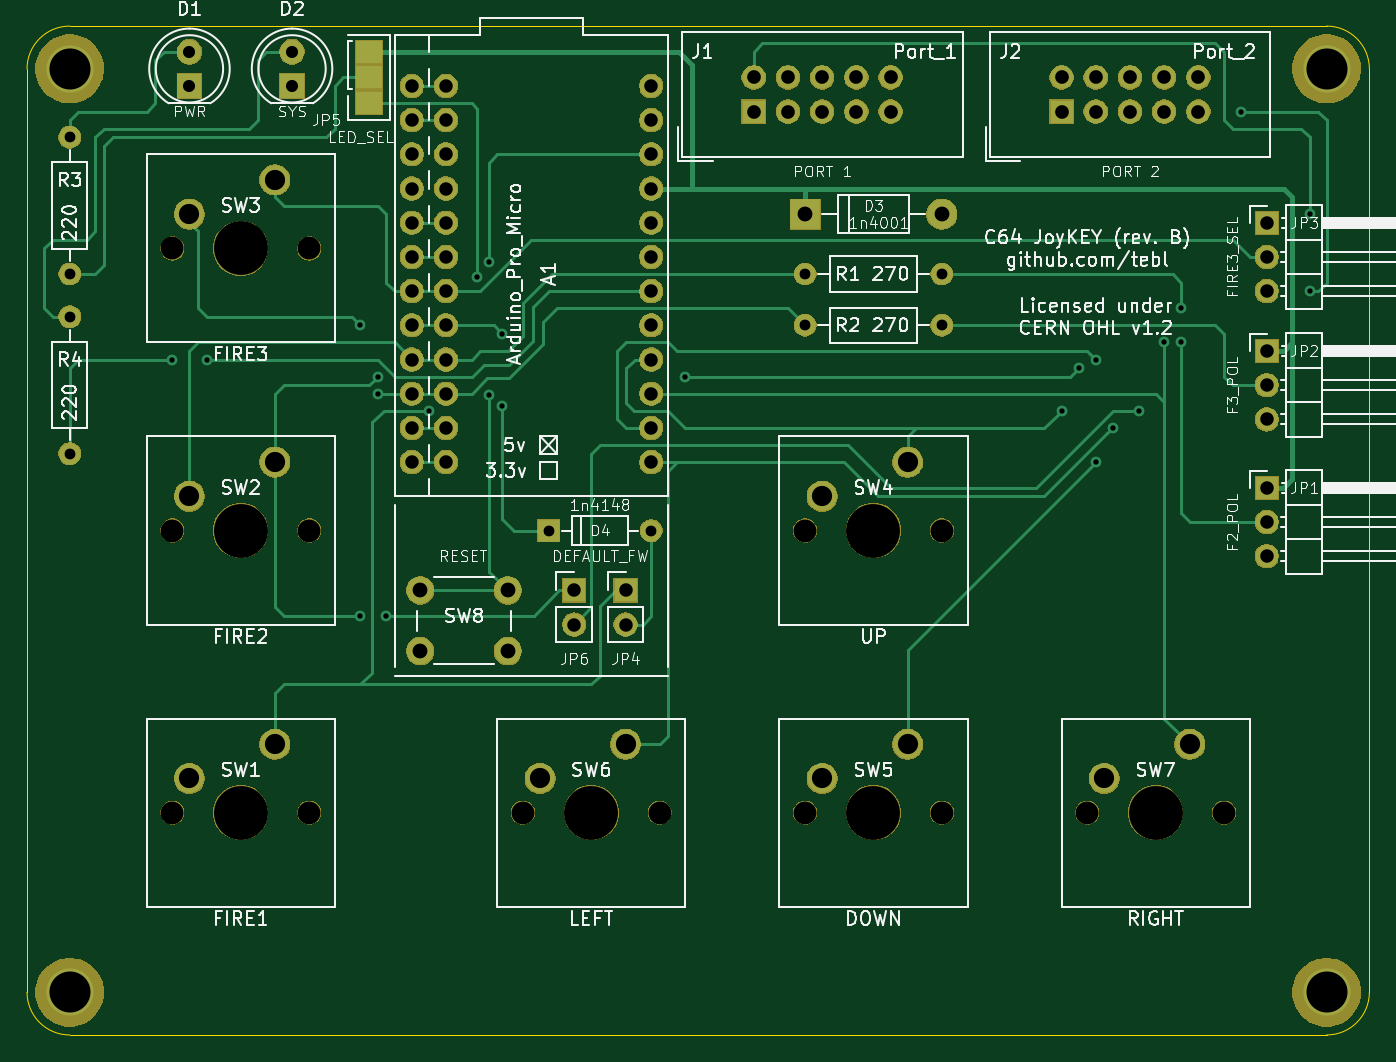
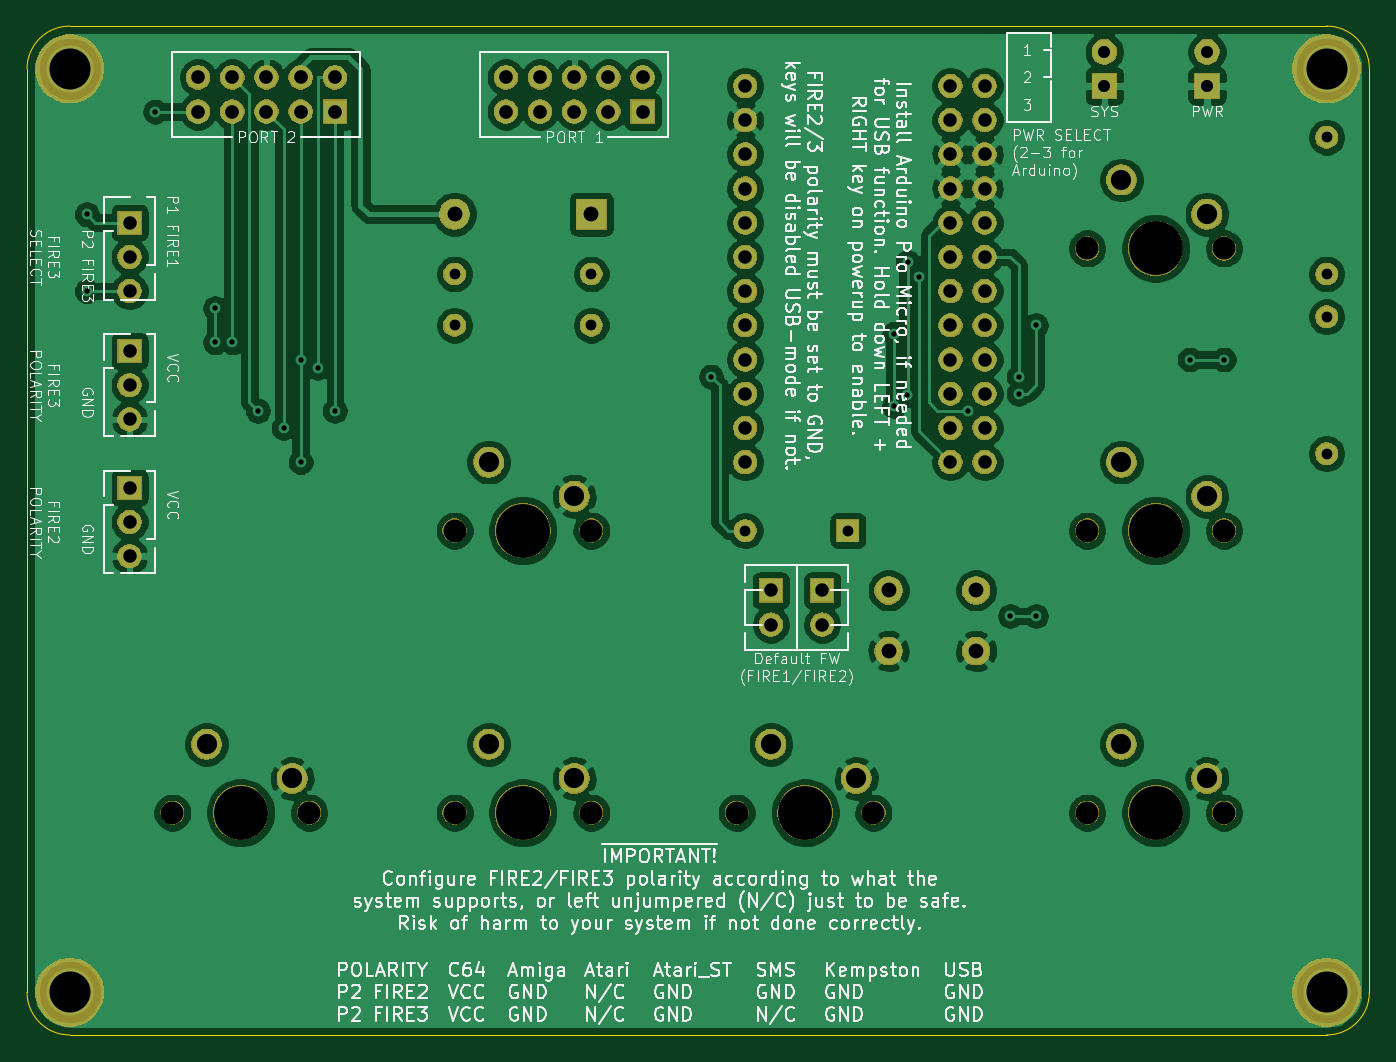
Circuit board: 10 layer files. Board 99.7 x 74.9 mm.
- bottom_copper: C64 Joykey-B_Cu.gbl (209991 bytes)
- bottom_mask: C64 Joykey-B_Mask.gbs (114563 bytes)
- paste: C64 Joykey-B_Paste.gbp (492 bytes)
- bottom_silk: C64 Joykey-B_SilkS.gbo (139602 bytes)
- outline: C64 Joykey-Edge_Cuts.gm1 (985 bytes)
- top_copper: C64 Joykey-F_Cu.gtl (16567 bytes)
- top_mask: C64 Joykey-F_Mask.gts (114703 bytes)
- paste: C64 Joykey-F_Paste.gtp (600 bytes)
- top_silk: C64 Joykey-F_SilkS.gto (79571 bytes)
- drill: C64 Joykey.drl (2536 bytes)

=== bottom_copper: C64 Joykey-B_Cu.gbl (209991 bytes, source omitted) ===
=== bottom_mask: C64 Joykey-B_Mask.gbs (114563 bytes, source omitted) ===
=== paste: C64 Joykey-B_Paste.gbp ===
G04 #@! TF.GenerationSoftware,KiCad,Pcbnew,(5.1.5)-3*
G04 #@! TF.CreationDate,2020-12-07T02:19:46+01:00*
G04 #@! TF.ProjectId,C64 Joykey,43363420-4a6f-4796-9b65-792e6b696361,rev?*
G04 #@! TF.SameCoordinates,Original*
G04 #@! TF.FileFunction,Paste,Bot*
G04 #@! TF.FilePolarity,Positive*
%FSLAX46Y46*%
G04 Gerber Fmt 4.6, Leading zero omitted, Abs format (unit mm)*
G04 Created by KiCad (PCBNEW (5.1.5)-3) date 2020-12-07 02:19:46*
%MOMM*%
%LPD*%
G04 APERTURE LIST*
G04 APERTURE END LIST*
M02*

=== bottom_silk: C64 Joykey-B_SilkS.gbo (139602 bytes, source omitted) ===
=== outline: C64 Joykey-Edge_Cuts.gm1 ===
G04 #@! TF.GenerationSoftware,KiCad,Pcbnew,(5.1.5)-3*
G04 #@! TF.CreationDate,2020-12-07T02:19:47+01:00*
G04 #@! TF.ProjectId,C64 Joykey,43363420-4a6f-4796-9b65-792e6b696361,rev?*
G04 #@! TF.SameCoordinates,Original*
G04 #@! TF.FileFunction,Profile,NP*
%FSLAX46Y46*%
G04 Gerber Fmt 4.6, Leading zero omitted, Abs format (unit mm)*
G04 Created by KiCad (PCBNEW (5.1.5)-3) date 2020-12-07 02:19:47*
%MOMM*%
%LPD*%
G04 APERTURE LIST*
%ADD10C,0.050000*%
G04 APERTURE END LIST*
D10*
X237490000Y-82550000D02*
G75*
G02X240665000Y-85725000I0J-3175000D01*
G01*
X140970000Y-85725000D02*
G75*
G02X144145000Y-82550000I3175000J0D01*
G01*
X240665000Y-154305000D02*
G75*
G02X237490000Y-157480000I-3175000J0D01*
G01*
X144145000Y-157480000D02*
G75*
G02X140970000Y-154305000I0J3175000D01*
G01*
X240665000Y-85725000D02*
X240665000Y-154305000D01*
X144145000Y-82550000D02*
X237490000Y-82550000D01*
X140970000Y-154305000D02*
X140970000Y-85725000D01*
X237490000Y-157480000D02*
X144145000Y-157480000D01*
M02*

=== top_copper: C64 Joykey-F_Cu.gtl (16567 bytes, source omitted) ===
=== top_mask: C64 Joykey-F_Mask.gts (114703 bytes, source omitted) ===
=== paste: C64 Joykey-F_Paste.gtp ===
G04 #@! TF.GenerationSoftware,KiCad,Pcbnew,(5.1.5)-3*
G04 #@! TF.CreationDate,2020-12-07T02:19:46+01:00*
G04 #@! TF.ProjectId,C64 Joykey,43363420-4a6f-4796-9b65-792e6b696361,rev?*
G04 #@! TF.SameCoordinates,Original*
G04 #@! TF.FileFunction,Paste,Top*
G04 #@! TF.FilePolarity,Positive*
%FSLAX46Y46*%
G04 Gerber Fmt 4.6, Leading zero omitted, Abs format (unit mm)*
G04 Created by KiCad (PCBNEW (5.1.5)-3) date 2020-12-07 02:19:46*
%MOMM*%
%LPD*%
G04 APERTURE LIST*
%ADD10R,2.000000X1.650000*%
G04 APERTURE END LIST*
D10*
X166370000Y-88265000D03*
X166370000Y-86360000D03*
X166370000Y-84455000D03*
M02*

=== top_silk: C64 Joykey-F_SilkS.gto (79571 bytes, source omitted) ===
=== drill: C64 Joykey.drl ===
M48
; DRILL file {KiCad (5.1.5)-3} date 07/12/2020 02:19:49
; FORMAT={2:4/ absolute / inch / suppress leading zeros}
; #@! TF.CreationDate,2020-12-07T02:19:49+01:00
; #@! TF.GenerationSoftware,Kicad,Pcbnew,(5.1.5)-3
FMAT,2
INCH,TZ
T1C0.0157
T2C0.0315
T3C0.0354
T4C0.0394
T5C0.0400
T6C0.0433
T7C0.0591
T8C0.1200
T9C0.0669
T10C0.1575
%
G90
G05
T1
X59750Y-42250
X60750Y-42250
X65250Y-41250
X65250Y-49750
X65750Y-42750
X65750Y-43250
X66000Y-49750
X67250Y-43750
X68661Y-39831
X69000Y-39400
X69016Y-43287
X69400Y-41500
X69400Y-43600
X74750Y-42750
X85750Y-43750
X86250Y-42500
X86750Y-42250
X86750Y-45250
X87250Y-44250
X88000Y-43750
X88750Y-41750
X89250Y-40750
X89250Y-41750
X91000Y-35000
X93000Y-38000
X93000Y-40250
T2
X56750Y-35750
X56750Y-39750
X56750Y-41000
X56750Y-45000
X78250Y-41250
X82250Y-41250
X70750Y-47250
X73750Y-47250
X78250Y-39750
X82250Y-39750
T3
X63250Y-33250
X63250Y-34250
X60250Y-33250
X60250Y-34250
T4
X91750Y-46000
X91750Y-47000
X91750Y-48000
X66750Y-34250
X66750Y-35250
X66750Y-36250
X66750Y-37250
X66750Y-38250
X66750Y-39250
X66750Y-40250
X66750Y-41250
X66750Y-42250
X66750Y-43250
X66750Y-44250
X66750Y-45250
X67750Y-34250
X67750Y-35250
X67750Y-36250
X67750Y-37250
X67750Y-38250
X67750Y-39250
X67750Y-40250
X67750Y-41250
X67750Y-42250
X67750Y-43250
X67750Y-44250
X67750Y-45250
X73750Y-34250
X73750Y-35250
X73750Y-36250
X73750Y-37250
X73750Y-38250
X73750Y-39250
X73750Y-40250
X73750Y-41250
X73750Y-42250
X73750Y-43250
X73750Y-44250
X73750Y-45250
X71500Y-49000
X71500Y-50000
X73000Y-49000
X73000Y-50000
X91750Y-38250
X91750Y-39250
X91750Y-40250
X91750Y-42000
X91750Y-43000
X91750Y-44000
T5
X85750Y-34000
X85750Y-35000
X86750Y-34000
X86750Y-35000
X87750Y-34000
X87750Y-35000
X88750Y-34000
X88750Y-35000
X89750Y-34000
X89750Y-35000
X76750Y-34000
X76750Y-35000
X77750Y-34000
X77750Y-35000
X78750Y-34000
X78750Y-35000
X79750Y-34000
X79750Y-35000
X80750Y-34000
X80750Y-35000
T6
X78250Y-38000
X82250Y-38000
X67000Y-49000
X67000Y-50772
X69559Y-49000
X69559Y-50772
T7
X60250Y-46250
X62750Y-45250
X78750Y-54500
X81250Y-53500
X78750Y-46250
X81250Y-45250
X60250Y-54500
X62750Y-53500
X87000Y-54500
X89500Y-53500
X70500Y-54500
X73000Y-53500
X60250Y-38000
X62750Y-37000
T8
X56750Y-33750
X56750Y-60750
X93500Y-33750
X93500Y-60750
T9
X86500Y-55500
X90500Y-55500
X70000Y-55500
X74000Y-55500
X59750Y-39000
X63750Y-39000
X59750Y-47250
X63750Y-47250
X78250Y-55500
X82250Y-55500
X78250Y-47250
X82250Y-47250
X59750Y-55500
X63750Y-55500
T10
X72000Y-55500
X61750Y-47250
X80250Y-55500
X80250Y-47250
X61750Y-55500
X88500Y-55500
X61750Y-39000
T0
M30
